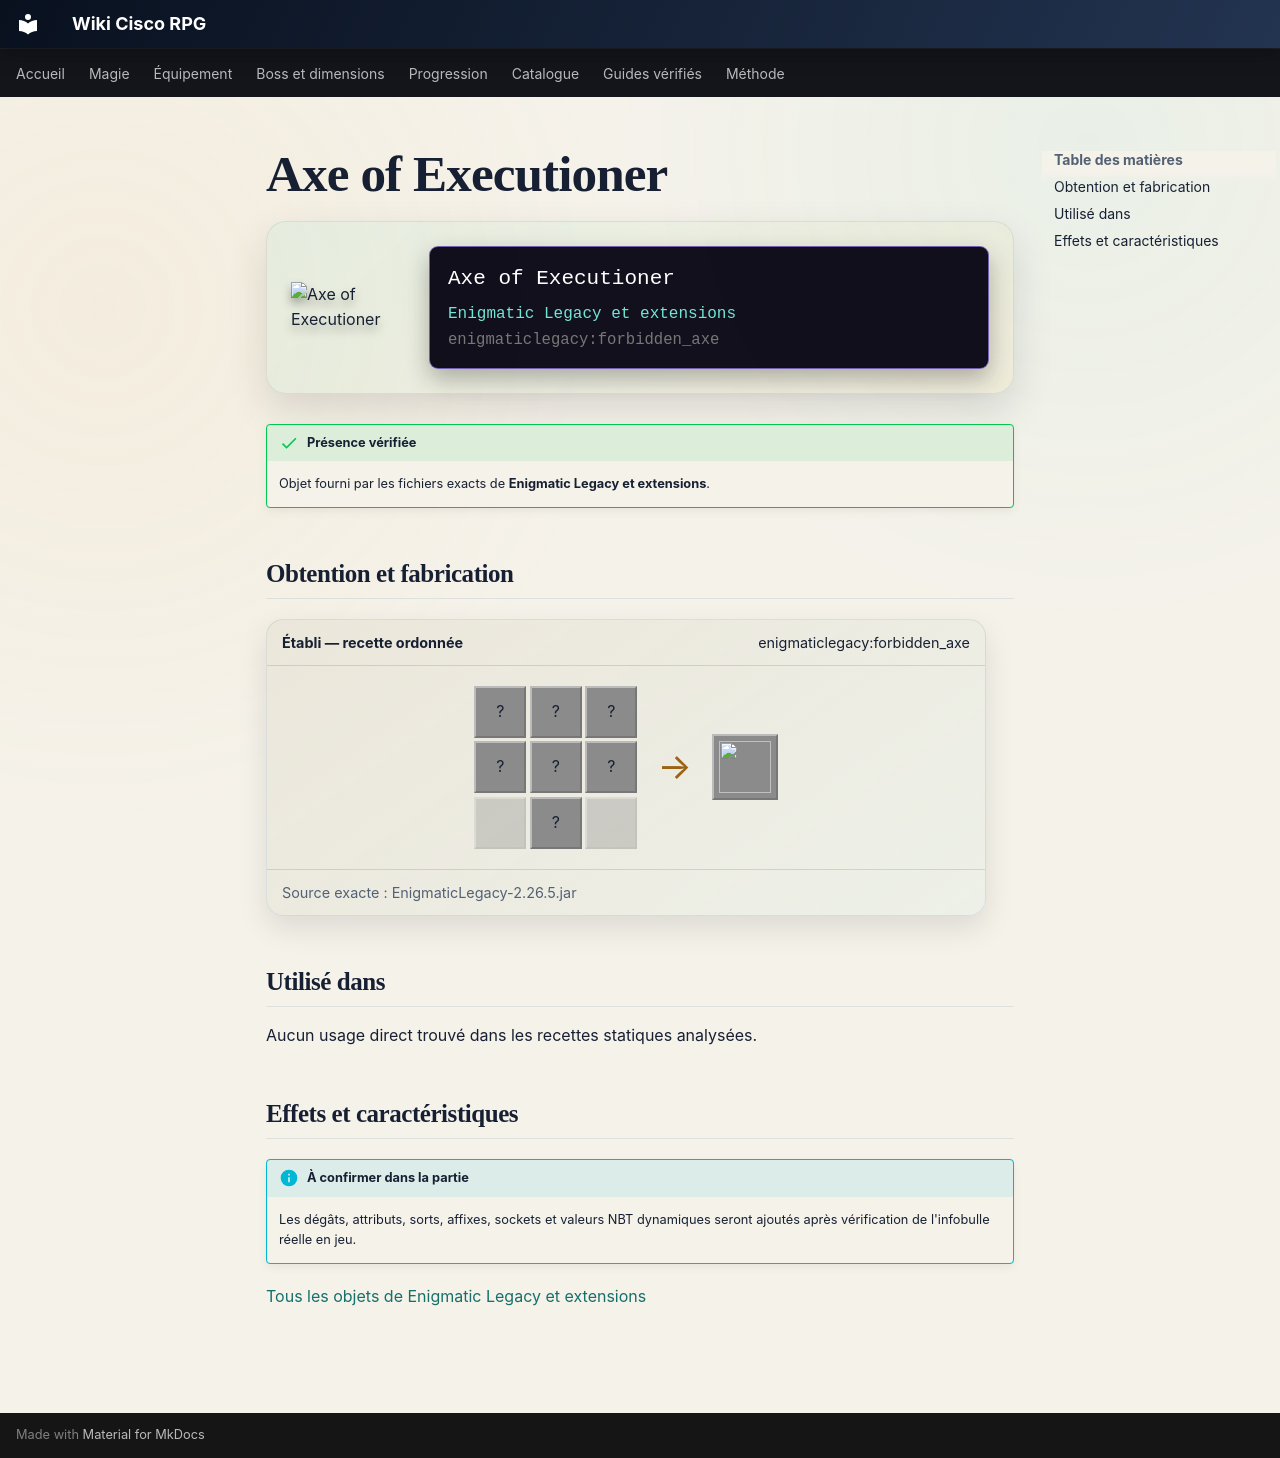

repository: Kloups-Dev/wiki-cisco-rpg · page: catalogue/objets/enigmaticlegacy/forbidden_axe/index.html · generator: mkdocs

# Axe of Executioner

<div class="mc-item-showcase">
<img class="mc-item-icon" src="../../../../assets/generated/items/enigmaticlegacy/forbidden_axe.png" alt="Axe of Executioner">
<div class="mc-tooltip-card">
<div class="mc-tooltip-card__name">Axe of Executioner</div>
<div class="mc-tooltip-card__mod">Enigmatic Legacy et extensions</div>
<div class="mc-tooltip-card__id">enigmaticlegacy:forbidden_axe</div>
</div>
</div>

!!! success "Présence vérifiée"
    Objet fourni par les fichiers exacts de **Enigmatic Legacy et extensions**.

## Obtention et fabrication

<div class="jei-recipe"><div class="jei-recipe__head"><strong>Établi — recette ordonnée</strong><span>enigmaticlegacy:forbidden_axe</span></div><div class="jei-recipe__body"><div class="jei-grid"><span class="jei-slot" title="Netherite Ingot (minecraft:netherite_ingot)">?</span><span class="jei-slot" title="Wither Skeleton Skull (minecraft:wither_skeleton_skull)">?</span><span class="jei-slot" title="Netherite Ingot (minecraft:netherite_ingot)">?</span><span class="jei-slot" title="Blaze Powder (minecraft:blaze_powder)">?</span><span class="jei-slot" title="Diamond Axe (minecraft:diamond_axe)">?</span><span class="jei-slot" title="Blaze Powder (minecraft:blaze_powder)">?</span><span class="jei-slot jei-slot--empty"></span><span class="jei-slot" title="Blaze Rod (minecraft:blaze_rod)">?</span><span class="jei-slot jei-slot--empty"></span></div><span class="jei-arrow">→</span><span class="jei-slot jei-slot--result"><img src="../../../../assets/generated/items/enigmaticlegacy/forbidden_axe.png" alt=""></span></div><div class="jei-recipe__source">Source exacte : EnigmaticLegacy-2.26.5.jar</div></div>

## Utilisé dans

Aucun usage direct trouvé dans les recettes statiques analysées.

## Effets et caractéristiques

!!! info "À confirmer dans la partie"
    Les dégâts, attributs, sorts, affixes, sockets et valeurs NBT dynamiques seront ajoutés après vérification de l'infobulle réelle en jeu.

[Tous les objets de Enigmatic Legacy et extensions](../../../contenu/enigmatic-legacy.md)
